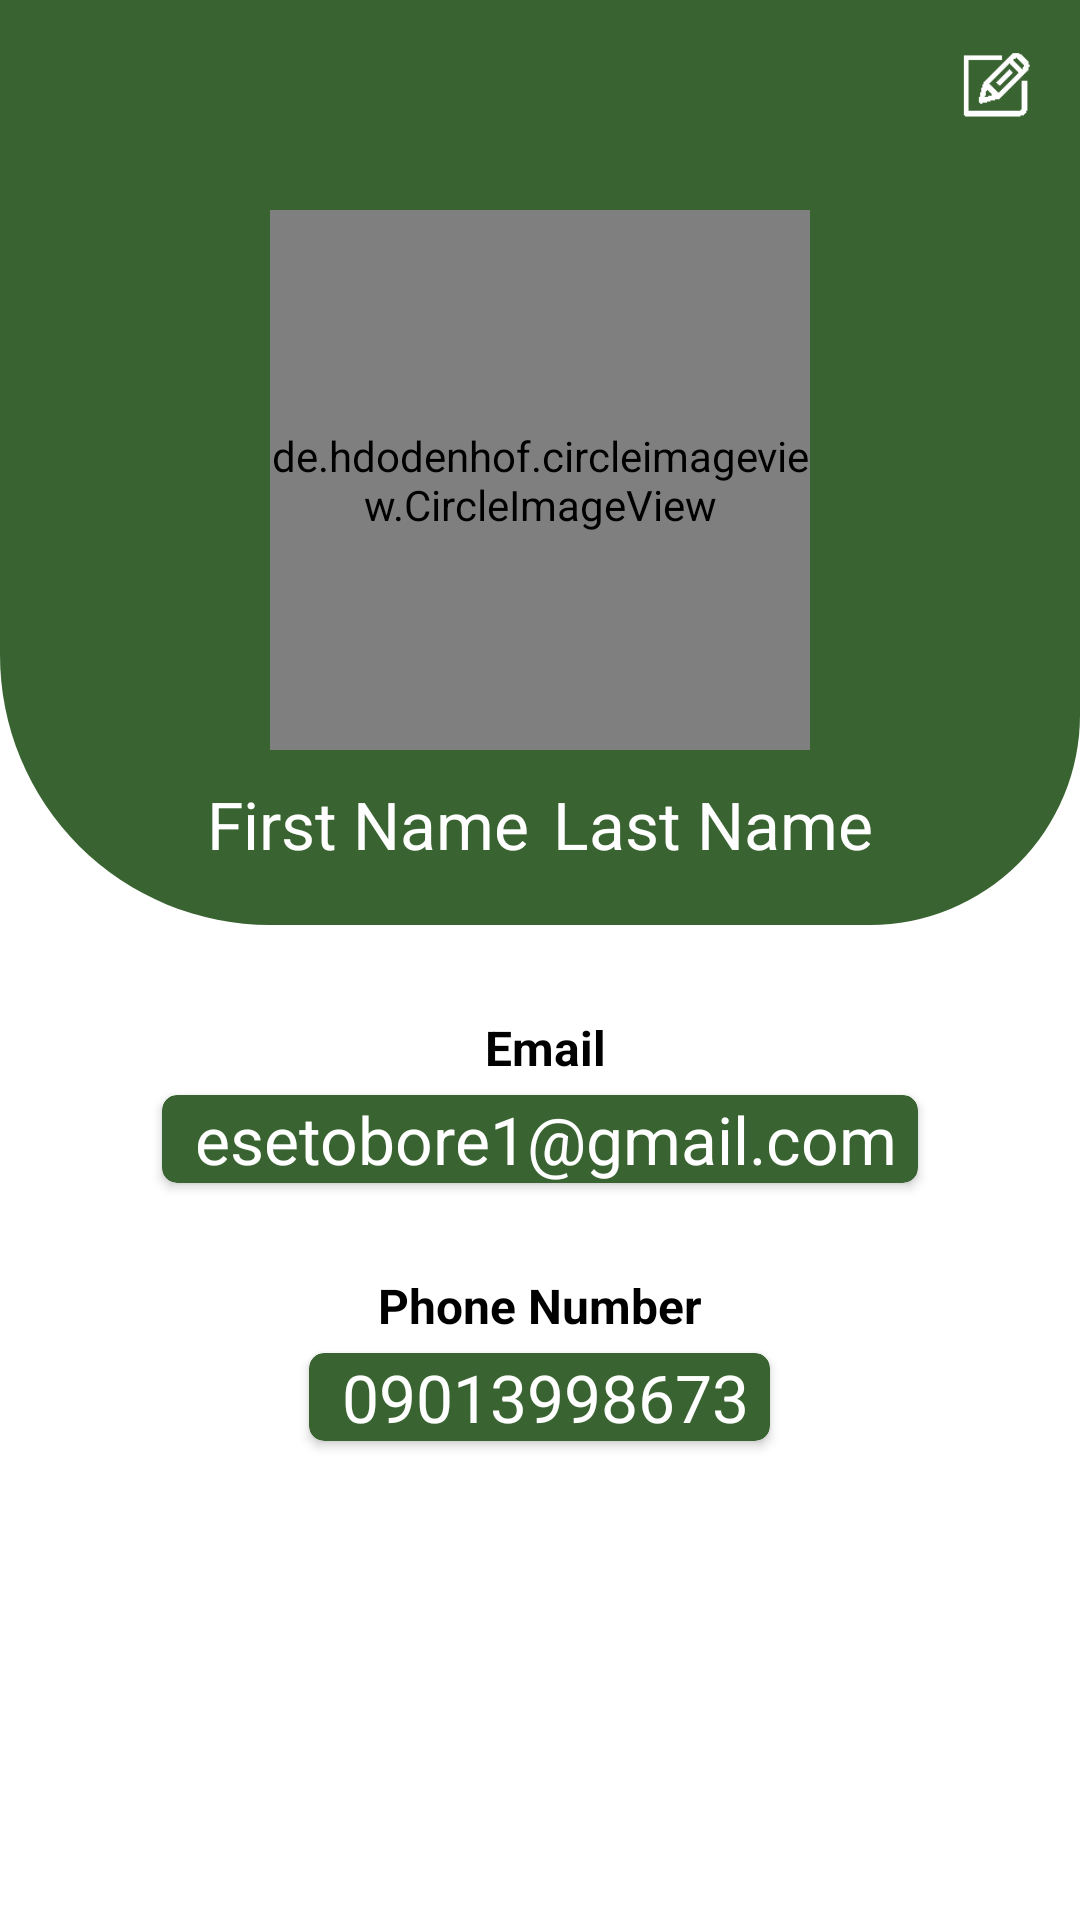

Android layout source for this screen:
<!-- AndroidManifest.xml: application theme Theme.CropDiseaseDetection -->
<!-- res/layout/fragment_profile.xml -->
<?xml version="1.0" encoding="utf-8"?>
<RelativeLayout
    xmlns:android="http://schemas.android.com/apk/res/android"
    xmlns:app="http://schemas.android.com/apk/res-auto"
    android:layout_width="match_parent"
    android:layout_height="match_parent">


<RelativeLayout
    android:layout_width="match_parent"
    android:layout_height="wrap_content"
    android:id="@+id/profile_layout"
    android:background="@drawable/profile_layout_design">

    <ImageView
        android:id="@+id/edit_profile_view"
        android:layout_width="37dp"
        android:layout_height="35dp"
        android:layout_alignParentEnd="true"
        android:layout_marginStart="10dp"
        android:layout_marginTop="10dp"
        android:layout_marginEnd="10dp"
        android:layout_marginBottom="10dp"
        android:src="@drawable/edit" />

    <de.hdodenhof.circleimageview.CircleImageView
            android:id="@+id/profileImg"
            android:layout_width="180dp"
            android:layout_height="180dp"
            android:src="@drawable/profile"
            app:civ_border_width="8dp"
            app:civ_border_color="@color/white"
            android:layout_centerHorizontal="true"
            android:layout_marginTop="70dp"
            android:layout_marginBottom="10dp"
            />
        <LinearLayout
            android:layout_width="wrap_content"
            android:layout_height="wrap_content"
            android:layout_below="@+id/profileImg"
            android:layout_centerHorizontal="true"
            android:layout_marginBottom="19dp"
            android:orientation="horizontal">
            <TextView
                android:layout_width="wrap_content"
                android:layout_height="wrap_content"
                android:text="First Name"
                android:id="@+id/firstname_Profile"
                android:textColor="@color/white"
                android:textSize="22sp"
                android:layout_gravity="center_horizontal"
                android:layout_marginStart="10dp"
                android:layout_marginEnd="8dp"/>
            <TextView
                android:layout_width="wrap_content"
                android:layout_height="wrap_content"
                android:text="Last Name"
                android:id="@+id/Lastname_profile"
                android:textColor="@color/white"
                android:textSize="22sp"
                android:layout_gravity="center_horizontal"
                android:layout_marginEnd="10dp"/>
        </LinearLayout>
</RelativeLayout>


    <TextView
        android:id="@+id/TextviewEmail_Profile"
        android:layout_width="wrap_content"
        android:layout_height="wrap_content"
        android:layout_below="@+id/profile_layout"
        android:layout_centerHorizontal="true"
        android:layout_centerVertical="true"
        android:layout_marginTop="30dp"
        android:layout_marginBottom="5dp"
        android:text=" Email"
        android:textColor="@color/black"
        android:textSize="16sp"
        android:textStyle="bold"
        app:drawableStartCompat="@drawable/ic_email" />
    <androidx.cardview.widget.CardView
        android:id="@+id/profile_email_card"
        android:layout_width="wrap_content"
        android:layout_height="wrap_content"
        android:layout_below="@+id/TextviewEmail_Profile"
        android:layout_centerHorizontal="true"
        android:elevation="7dp"
        app:cardCornerRadius="5dp"
        app:cardBackgroundColor="@color/appTheme2">
        <TextView
            android:id="@+id/profile_email"
            android:layout_width="wrap_content"
            android:layout_height="wrap_content"
            android:text="esetobore1@gmail.com"
            android:textColor="@color/white"
            android:textSize="22sp"
            android:layout_gravity="center_horizontal"
            android:layout_marginStart="10dp"
            android:layout_marginEnd="8dp"/>
    </androidx.cardview.widget.CardView>


    <TextView
        android:id="@+id/bio_current_user_profile"
        android:layout_width="wrap_content"
        android:layout_height="wrap_content"
        android:layout_below="@+id/profile_email_card"
        android:layout_centerHorizontal="true"
        android:layout_centerVertical="true"
        android:layout_marginTop="30dp"
        android:text="Phone Number"
        android:layout_marginBottom="5dp"
        android:textColor="@color/black"
        android:textSize="16sp"
        android:textStyle="bold"
        app:drawableStartCompat="@drawable/ic_phone_android" />

    <androidx.cardview.widget.CardView
        android:layout_width="wrap_content"
        android:layout_height="wrap_content"
        android:id="@+id/profile_phone_number_card_view"
        android:layout_below="@+id/bio_current_user_profile"
        android:layout_centerHorizontal="true"
        android:elevation="7dp"
        app:cardBackgroundColor="@color/appTheme2"
        app:cardCornerRadius="5dp">
        <TextView
            android:id="@+id/profile_phone_number"
            android:layout_width="wrap_content"
            android:layout_height="wrap_content"
            android:text="09013998673"
            android:textColor="@color/white"
            android:textSize="22sp"
            android:layout_gravity="center_horizontal"
            android:layout_marginStart="10dp"
            android:layout_marginEnd="8dp"/>

    </androidx.cardview.widget.CardView>

<LinearLayout
    android:layout_width="match_parent"
    android:layout_height="330dp"
    android:layout_below="@id/profile_phone_number_card_view"
    android:layout_marginTop="25dp"
    android:padding="10dp">
    <FrameLayout
        android:id="@+id/frame_layout_profile_map"
        android:layout_width="match_parent"
        android:layout_height="match_parent"
        />
</LinearLayout>

</RelativeLayout>
<!-- resources referenced by this layout -->
<resources>
  <color name="appTheme2">#396330</color>
  <color name="black">#FF000000</color>
  <color name="white">#FFFFFFFF</color>
  <!-- drawable edit: png bitmap (drawable, 1241 bytes) -->
  <!-- drawable profile_layout_design (drawable) -->
  <?xml version="1.0" encoding="utf-8"?>
  <shape xmlns:android="http://schemas.android.com/apk/res/android">
      <solid android:color="@color/appTheme2"/>
      <corners android:bottomLeftRadius="90dp"
          android:bottomRightRadius="70dp"/>
  
  </shape>
  <style name="Theme.CropDiseaseDetection" parent="Theme.MaterialComponents.Light.NoActionBar">
          
          <item name="colorPrimary">@color/purple_500</item>
          <item name="colorPrimaryVariant">@color/purple_700</item>
          <item name="colorOnPrimary">@color/white</item>
          
          <item name="colorSecondary">@color/teal_200</item>
          <item name="colorSecondaryVariant">@color/teal_700</item>
          <item name="colorOnSecondary">@color/black</item>
          
          <item name="android:statusBarColor">#C3F1F1</item>
          
      </style>
  <color name="purple_500">#FF6200EE</color>
  <color name="purple_700">#FF3700B3</color>
  <color name="teal_200">#FF03DAC5</color>
  <color name="teal_700">#FF018786</color>
</resources>
